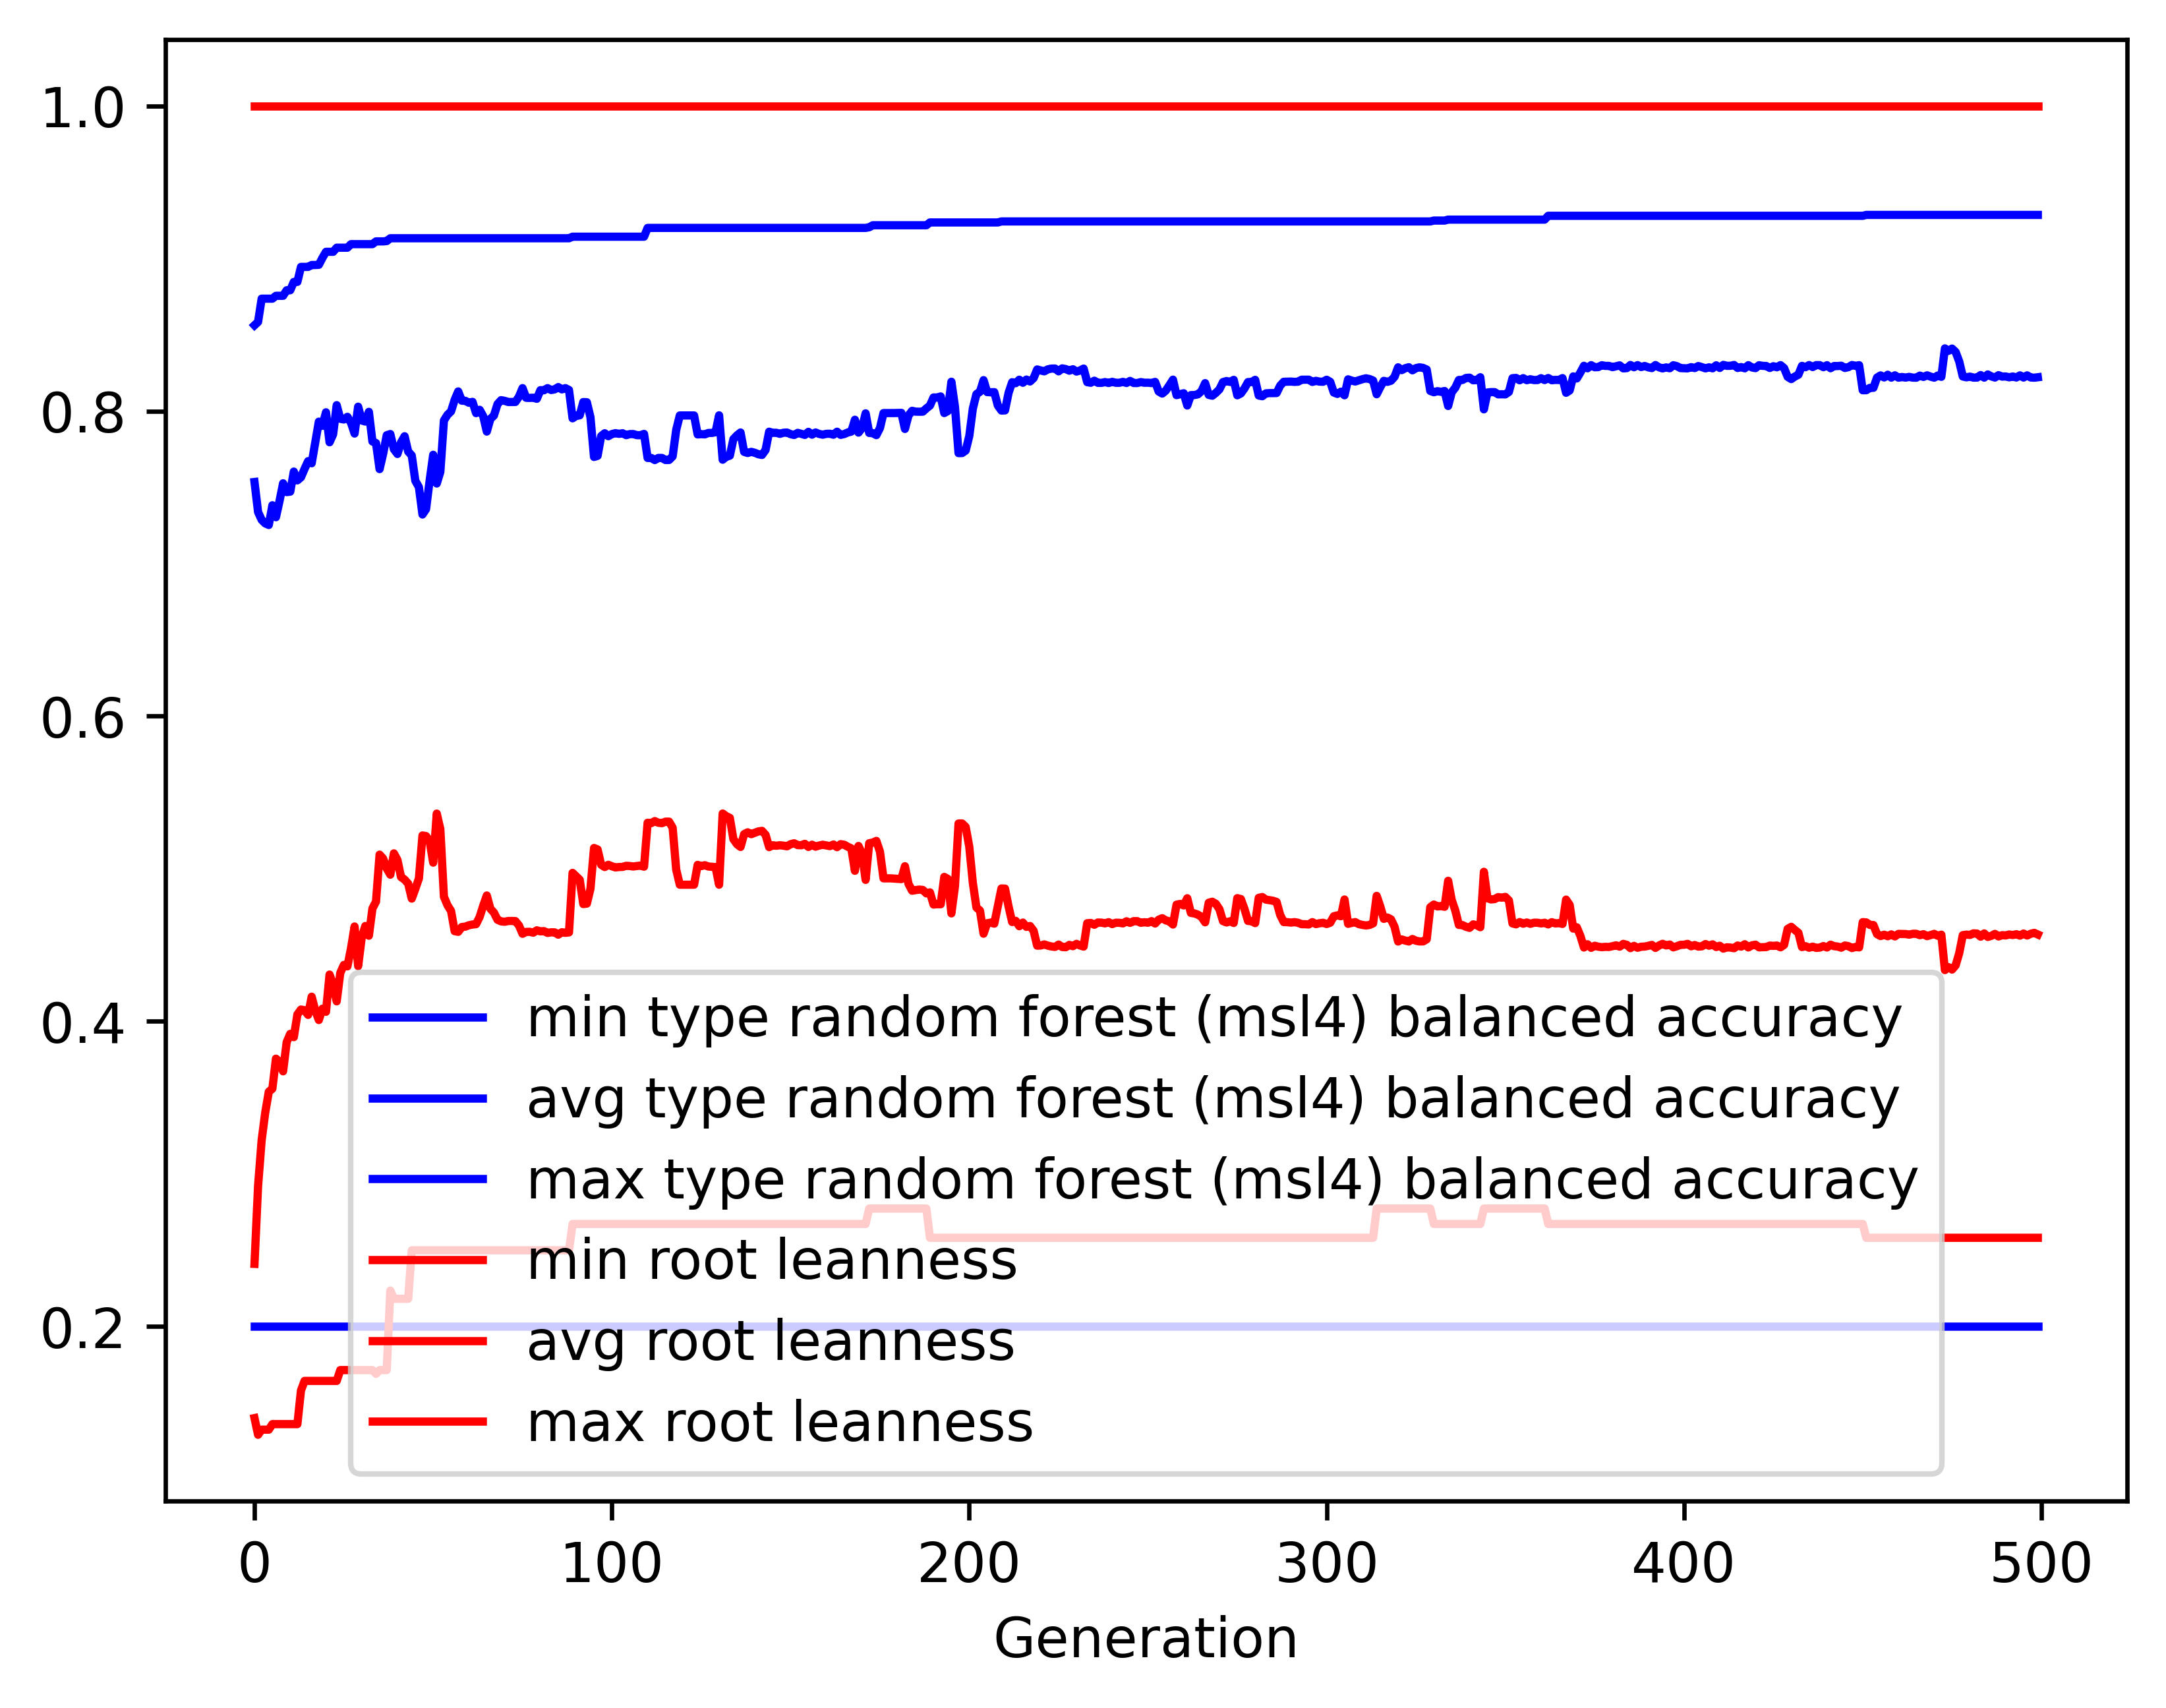

The file beside this chart, header and first rows:
gen, evals, gen_feats, explored, type random forest (msl4) balanced accur…, type random forest (msl4) balanced accur…, type random forest (msl4) balanced accur…, type random forest (msl4) balanced accur…, root leanness_min, root leanness_avg, root leanness_max, root leanness_std
0, 500, 5212, 5212, 0.2, 0.7535, 0.8562, 0.117, 0.14, 0.2411, 1.0, 0.147
1, 385, 4350, 5278, 0.2, 0.7338, 0.8584, 0.1252, 0.1291, 0.2922, 1.0, 0.1438
2, 382, 2923, 5338, 0.2, 0.7287, 0.8736, 0.1376, 0.1325, 0.3221, 1.0, 0.1569
3, 385, 2318, 5385, 0.2, 0.7264, 0.8736, 0.1503, 0.1325, 0.3403, 1.0, 0.1657
4, 368, 1845, 5428, 0.2, 0.7253, 0.8736, 0.1579, 0.1325, 0.3539, 1.0, 0.172
5, 394, 1592, 5477, 0.2, 0.7383, 0.8736, 0.1501, 0.1361, 0.3559, 1.0, 0.1649
6, 384, 1502, 5523, 0.2, 0.7304, 0.8755, 0.1575, 0.1361, 0.3756, 1.0, 0.1702
7, 355, 1215, 5555, 0.2, 0.741, 0.8755, 0.1535, 0.1361, 0.3735, 1.0, 0.1718
8, 371, 1195, 5587, 0.2, 0.7526, 0.8755, 0.1514, 0.1361, 0.3673, 1.0, 0.1707
9, 374, 1134, 5609, 0.2, 0.7469, 0.8791, 0.151, 0.1361, 0.3864, 1.0, 0.175
10, 372, 1043, 5631, 0.2, 0.7472, 0.8791, 0.1582, 0.1361, 0.3918, 1.0, 0.1831
11, 366, 1037, 5646, 0.2, 0.7603, 0.8846, 0.1514, 0.1361, 0.3897, 1.0, 0.1788
12, 372, 948, 5662, 0.2, 0.7546, 0.8846, 0.1578, 0.1361, 0.4045, 1.0, 0.1804
13, 376, 980, 5680, 0.2, 0.7566, 0.8944, 0.158, 0.1581, 0.4078, 1.0, 0.1794
14, 369, 879, 5702, 0.2, 0.762, 0.8944, 0.1597, 0.1644, 0.4073, 1.0, 0.1799
15, 372, 826, 5714, 0.2, 0.7671, 0.8944, 0.1628, 0.1644, 0.4043, 1.0, 0.1813
16, 368, 786, 5729, 0.2, 0.7658, 0.8957, 0.1587, 0.1644, 0.4162, 1.0, 0.1787
17, 386, 777, 5745, 0.2, 0.7795, 0.8957, 0.1533, 0.1644, 0.4071, 1.0, 0.1752
18, 377, 723, 5753, 0.2, 0.793, 0.8958, 0.1359, 0.1644, 0.4009, 1.0, 0.1646
19, 368, 700, 5766, 0.2, 0.7903, 0.9003, 0.1417, 0.1644, 0.4083, 1.0, 0.1688
20, 357, 660, 5775, 0.2, 0.7992, 0.9043, 0.133, 0.1644, 0.4063, 1.0, 0.1643
21, 374, 654, 5783, 0.2, 0.7795, 0.9043, 0.1501, 0.1644, 0.4307, 1.0, 0.1768
22, 374, 660, 5790, 0.2, 0.7847, 0.9043, 0.1552, 0.1644, 0.4241, 1.0, 0.1827
23, 368, 676, 5795, 0.2, 0.8038, 0.907, 0.1347, 0.1644, 0.4131, 1.0, 0.1669
24, 363, 624, 5802, 0.2, 0.7949, 0.907, 0.143, 0.1715, 0.4317, 1.0, 0.1661
25, 379, 653, 5806, 0.2, 0.7945, 0.907, 0.146, 0.1715, 0.437, 1.0, 0.1682
26, 376, 618, 5813, 0.2, 0.7962, 0.907, 0.1526, 0.1715, 0.4361, 1.0, 0.175
27, 371, 637, 5818, 0.2, 0.7923, 0.9094, 0.1543, 0.1715, 0.4479, 1.0, 0.176
28, 364, 625, 5819, 0.2, 0.7852, 0.9094, 0.1628, 0.1715, 0.4622, 1.0, 0.1788
29, 364, 589, 5824, 0.2, 0.8029, 0.9094, 0.1589, 0.1715, 0.4362, 1.0, 0.1815
30, 369, 613, 5825, 0.2, 0.7938, 0.9094, 0.1615, 0.1715, 0.455, 1.0, 0.1814
31, 360, 578, 5828, 0.2, 0.7931, 0.9094, 0.1643, 0.1715, 0.4625, 1.0, 0.1822
32, 374, 611, 5833, 0.2, 0.7995, 0.9094, 0.1649, 0.1715, 0.4561, 1.0, 0.1834
33, 379, 594, 5836, 0.2, 0.7801, 0.9094, 0.1843, 0.1715, 0.474, 1.0, 0.2019
34, 364, 583, 5844, 0.2, 0.779, 0.9112, 0.1908, 0.169, 0.4785, 1.0, 0.2064
35, 366, 558, 5848, 0.2, 0.7619, 0.9112, 0.1994, 0.1715, 0.5093, 1.0, 0.2048
36, 352, 524, 5852, 0.2, 0.7721, 0.9112, 0.2042, 0.1715, 0.5067, 1.0, 0.2084
37, 372, 556, 5858, 0.2, 0.7841, 0.9114, 0.2011, 0.1715, 0.5002, 1.0, 0.2037
38, 380, 532, 5860, 0.2, 0.7849, 0.9132, 0.212, 0.2236, 0.4961, 1.0, 0.2119
39, 374, 548, 5862, 0.2, 0.775, 0.9132, 0.2181, 0.2182, 0.5101, 1.0, 0.213
40, 362, 522, 5862, 0.2, 0.7719, 0.9132, 0.2298, 0.2182, 0.5058, 1.0, 0.2204
41, 377, 536, 5864, 0.2, 0.7794, 0.9132, 0.2347, 0.2182, 0.4946, 1.0, 0.224
42, 360, 526, 5864, 0.2, 0.7835, 0.9132, 0.2276, 0.2182, 0.4929, 1.0, 0.2245
43, 359, 509, 5865, 0.2, 0.7735, 0.9132, 0.2494, 0.2182, 0.4903, 1.0, 0.2462
44, 363, 532, 5868, 0.2, 0.7709, 0.9132, 0.2551, 0.25, 0.4805, 1.0, 0.2594
45, 363, 531, 5869, 0.2, 0.7543, 0.9132, 0.2777, 0.25, 0.4869, 1.0, 0.2817
46, 362, 491, 5869, 0.2, 0.7501, 0.9132, 0.2745, 0.25, 0.4937, 1.0, 0.2798
47, 363, 482, 5869, 0.2, 0.7322, 0.9132, 0.2594, 0.25, 0.5218, 1.0, 0.2705
48, 360, 519, 5873, 0.2, 0.7357, 0.9132, 0.2573, 0.25, 0.5215, 1.0, 0.2672
49, 380, 542, 5875, 0.2, 0.7543, 0.9132, 0.2456, 0.25, 0.5182, 1.0, 0.2498
50, 375, 507, 5876, 0.2, 0.7713, 0.9132, 0.2341, 0.25, 0.504, 1.0, 0.2371
51, 379, 551, 5876, 0.2, 0.7525, 0.9132, 0.2428, 0.25, 0.5362, 1.0, 0.2344
52, 354, 511, 5877, 0.2, 0.7602, 0.9132, 0.2395, 0.25, 0.526, 1.0, 0.2329
53, 364, 503, 5877, 0.2, 0.7938, 0.9132, 0.2178, 0.25, 0.4817, 1.0, 0.2199
54, 374, 495, 5878, 0.2, 0.7975, 0.9132, 0.2146, 0.25, 0.4761, 1.0, 0.2187
55, 387, 500, 5878, 0.2, 0.7998, 0.9132, 0.213, 0.25, 0.4724, 1.0, 0.2181
56, 370, 489, 5879, 0.2, 0.8073, 0.9132, 0.2079, 0.25, 0.4592, 1.0, 0.2162
57, 370, 542, 5880, 0.2, 0.8128, 0.9132, 0.2015, 0.25, 0.4587, 1.0, 0.2082
58, 371, 530, 5880, 0.2, 0.8068, 0.9132, 0.2077, 0.25, 0.4619, 1.0, 0.2161
59, 384, 545, 5880, 0.2, 0.8067, 0.9132, 0.2077, 0.25, 0.4621, 1.0, 0.2161
... 440 more rows
